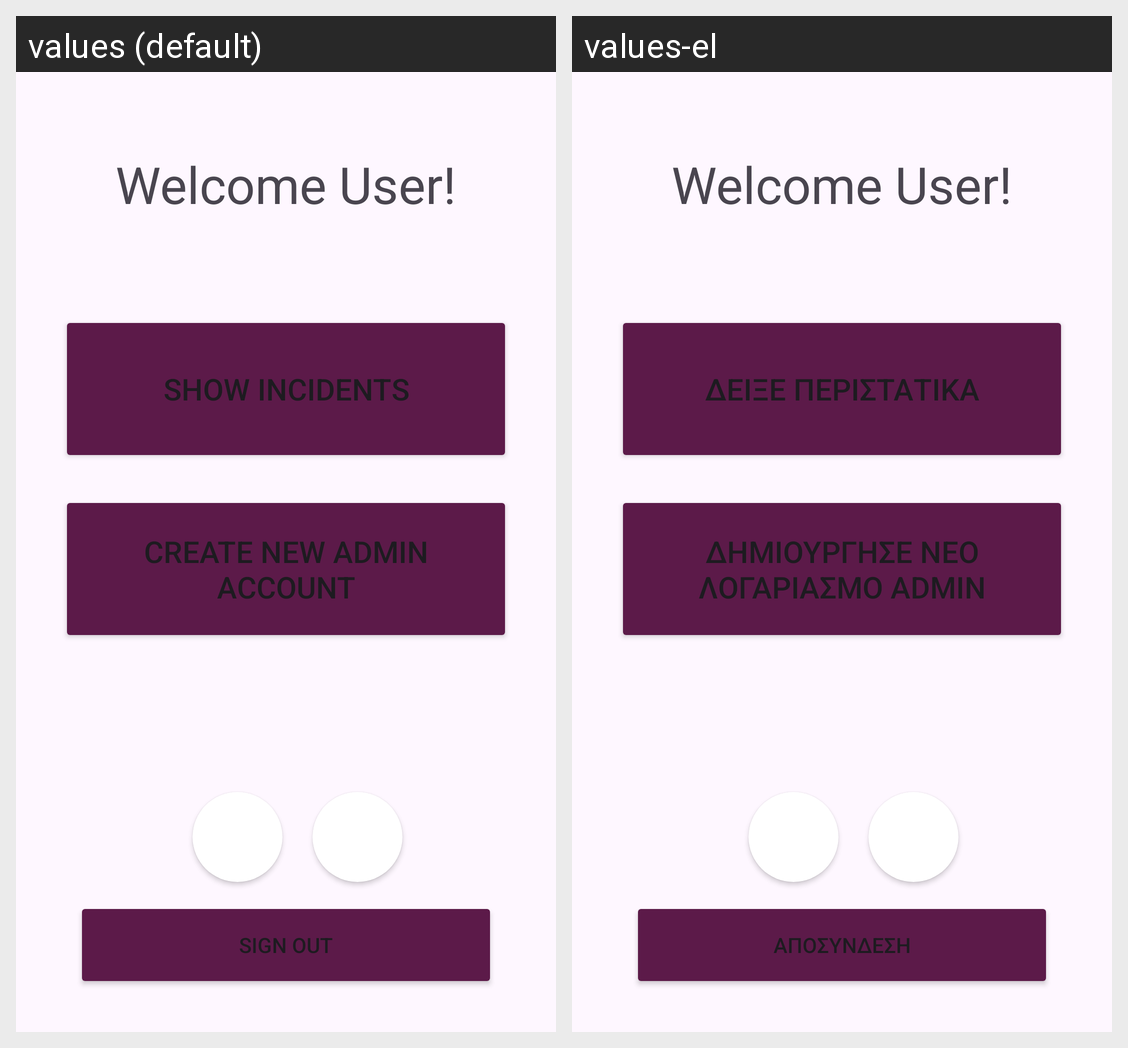

Locale-by-locale string values for the Android screen shown in this grid:
Android screen res/layout/activity_employee_main_menu.xml rendered under 2 locales, left to right: values (default), values-el. Device: Nexus 5 (rendered at 1080×1920; each locale shown at half size, 540×960, under a caption strip naming it); theme Theme.SmartAlertApp.
Strings drawn on this screen, with the default value and each locale's value (text and hints the layout hard-codes, and strings that could not be matched under every locale, appear in the picture but are not listed):

sign_out
  values: Sign Out
  values-el: Αποσύνδεση

show_incidents
  values: Show Incidents
  values-el: Δείξε περιστατικά

create_admin_account
  values: Create New Admin Account
  values-el: Δημιούργησε νέο λογαριασμό Admin
